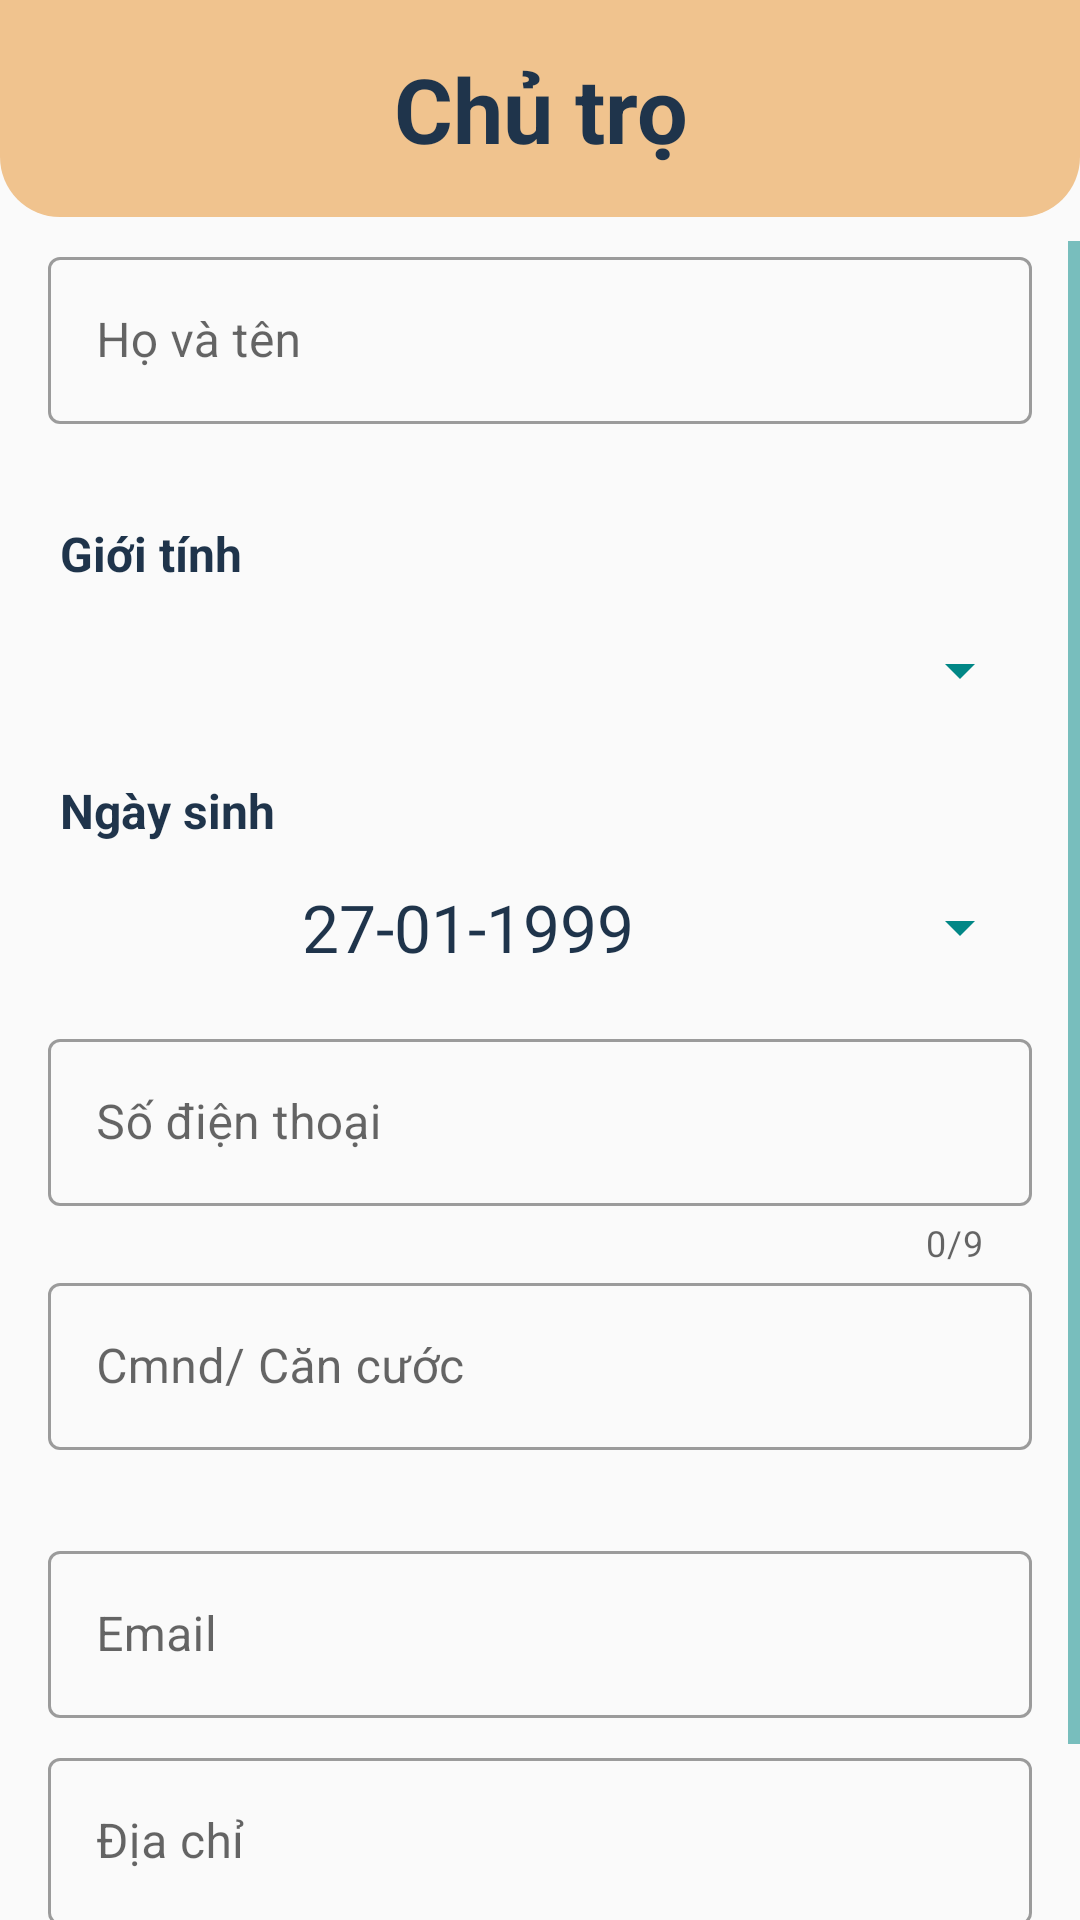

Layout XML and referenced resources for this Android screen:
<!-- AndroidManifest.xml: application theme Theme.HostelsApp -->
<!-- res/layout/dialog_owner.xml -->
<?xml version="1.0" encoding="utf-8"?>
<LinearLayout xmlns:android="http://schemas.android.com/apk/res/android"
    xmlns:tools="http://schemas.android.com/tools"
    xmlns:app="http://schemas.android.com/apk/res-auto"
    android:layout_width="match_parent"
    android:layout_height="match_parent"
    android:orientation="vertical">

    <TextView
        android:id="@+id/textView8"
        style="@style/title_dialog"
        android:layout_width="match_parent"
        android:layout_height="wrap_content"
        android:text="Chủ trọ" />

    <ScrollView
        android:layout_width="match_parent"
        android:layout_height="wrap_content"
        android:layout_marginTop="8dp">

        <LinearLayout
            android:layout_width="match_parent"
            android:layout_height="wrap_content"
            android:layout_marginStart="16dp"
            android:layout_marginEnd="16dp"
            android:orientation="vertical">

            <com.google.android.material.textfield.TextInputLayout
                android:id="@+id/tilName"
                style="@style/inputLayout"

                android:layout_width="match_parent"
                android:layout_height="match_parent">

                <com.google.android.material.textfield.TextInputEditText
                    android:layout_width="match_parent"
                    android:layout_height="wrap_content"
                    android:hint="Họ và tên" />
            </com.google.android.material.textfield.TextInputLayout>

            <TextView
                android:id="@+id/textView4"
                style="@style/text_size_16sp_normal"
                android:layout_width="match_parent"
                android:layout_height="wrap_content"
                android:layout_marginTop="8dp"
                android:text="Giới tính" />

            <Spinner
                android:id="@+id/spnGender"
                android:layout_width="match_parent"
                android:layout_height="wrap_content"
                android:minHeight="48dp"
                tools:ignore="SpeakableTextPresentCheck" />

            <TextView
                android:id="@+id/textView16"
                style="@style/text_size_16sp_normal"
                android:layout_width="match_parent"
                android:layout_height="wrap_content"
                android:layout_marginTop="8dp"
                android:text="Ngày sinh" />

            <Button
                android:id="@+id/date_btn"
                android:layout_width="match_parent"
                android:layout_height="wrap_content"
                android:text="27-01-1999"
                android:textSize="22dp"
                style="?android:spinnerStyle"
                android:textAlignment="center"
                android:layout_marginBottom="8dp" />

            <com.google.android.material.textfield.TextInputLayout
                android:id="@+id/tilPhone"
                style="@style/inputLayout"
                app:prefixText="+84"
                app:counterEnabled="true"
                app:counterMaxLength="9"
                app:prefixTextColor="@color/teal_700"
                android:layout_width="match_parent"
                android:layout_height="match_parent">

                <com.google.android.material.textfield.TextInputEditText
                    android:layout_width="match_parent"
                    android:layout_height="wrap_content"
                    android:maxLength="9"
                    android:inputType="phone"
                    android:hint="Số điện thoại" />
            </com.google.android.material.textfield.TextInputLayout>

            <com.google.android.material.textfield.TextInputLayout
                android:id="@+id/tilCmnd"
                style="@style/inputLayout"
                android:layout_width="match_parent"
                android:layout_height="match_parent">

                <com.google.android.material.textfield.TextInputEditText
                    android:layout_width="match_parent"
                    android:layout_height="wrap_content"
                    android:hint="Cmnd/ Căn cước"
                    android:inputType="number" />
            </com.google.android.material.textfield.TextInputLayout>

            <com.google.android.material.textfield.TextInputLayout
                android:id="@+id/tilEmail"
                style="@style/inputLayout_normal"
                android:layout_width="match_parent"
                android:layout_height="match_parent"
                android:layout_marginTop="8dp">

                <com.google.android.material.textfield.TextInputEditText
                    android:layout_width="match_parent"
                    android:layout_height="wrap_content"
                    android:hint="Email" />
            </com.google.android.material.textfield.TextInputLayout>

            <com.google.android.material.textfield.TextInputLayout
                android:id="@+id/tilAddress"
                style="@style/inputLayout_normal"
                android:layout_width="match_parent"
                android:layout_height="match_parent"
                android:layout_marginTop="8dp">

                <com.google.android.material.textfield.TextInputEditText
                    android:layout_width="match_parent"
                    android:layout_height="wrap_content"
                    android:hint="Địa chỉ" />
            </com.google.android.material.textfield.TextInputLayout>

            <LinearLayout
                android:layout_width="match_parent"
                android:layout_height="match_parent"
                android:layout_marginTop="8dp"
                android:layout_marginBottom="8dp"
                android:orientation="horizontal">

                <Button
                    android:id="@+id/btnSave"
                    android:layout_width="wrap_content"
                    android:layout_height="wrap_content"
                    android:layout_marginStart="16dp"
                    android:layout_marginEnd="8dp"
                    android:layout_weight="1"
                    android:background="@drawable/button_background"
                    android:text="Lưu" />

                <Button
                    android:id="@+id/btnCancel"
                    android:layout_width="wrap_content"
                    android:layout_height="wrap_content"
                    android:layout_marginStart="8dp"
                    android:layout_marginEnd="16dp"
                    android:layout_weight="1"
                    android:background="@drawable/button_background"
                    android:text="Đóng" />
            </LinearLayout>

        </LinearLayout>
    </ScrollView>
</LinearLayout>
<!-- resources referenced by this layout -->
<resources>
  <color name="teal_700">#FF018786</color>
  <!-- drawable button_background (drawable) -->
  <?xml version="1.0" encoding="utf-8"?>
  <selector xmlns:android="http://schemas.android.com/apk/res/android">
      <item>
          <shape android:shape="rectangle">
              <stroke android:color="@color/pink" android:width="2dp" />
              <corners android:radius="20dp" />
          </shape>
      </item>
  </selector>
  <style name="inputLayout" parent="Widget.MaterialComponents.TextInputLayout.OutlinedBox">
          <item name="errorEnabled">true</item>
          <item name="errorTextColor">@color/red</item>
      </style>
  <style name="inputLayout_normal" parent="Widget.MaterialComponents.TextInputLayout.OutlinedBox">
          <item name="android:layout_marginTop">8dp</item>
      </style>
  <style name="text_size_16sp_normal">
          <item name="android:textSize">16sp</item>
          <item name="android:padding">4dp</item>
          <item name="android:textStyle">bold</item>
      </style>
  <style name="title_dialog">
          <item name="android:background">@drawable/bottom_btn_pink</item>
          <item name="android:textColor">@color/darkBlue</item>
          <item name="android:textSize">30sp</item>
          <item name="android:textStyle">bold</item>
          <item name="android:textAlignment">center</item>
          <item name="android:padding">16dp</item>
      </style>
  <style name="Theme.HostelsApp" parent="Theme.MaterialComponents.DayNight.NoActionBar.Bridge">
          
          <item name="colorPrimary">@color/darkBlue</item>
          <item name="colorPrimaryVariant">@color/teal_700</item>
          <item name="colorOnPrimary">@color/white</item>
          
          <item name="colorSecondary">@color/teal_200</item>
          <item name="colorSecondaryVariant">@color/teal_200</item>
          <item name="colorOnSecondary">@color/black</item>
          
          <item name="android:statusBarColor" tools:targetApi="l">@color/darkBlue</item>
          
          <item name="android:textColorPrimary">@color/darkBlue</item>
          <item name="android:textColorSecondary">@color/teal_700</item>
          <item name="android:textColorTertiary">@color/darkBlue</item>
      </style>
  <color name="pink">#F0C38E</color>
  <color name="red">#FF120C</color>
  <!-- drawable bottom_btn_pink (drawable) -->
  <?xml version="1.0" encoding="utf-8"?>
  <selector xmlns:android="http://schemas.android.com/apk/res/android">
      <item>
          <shape android:shape="rectangle">
              <solid android:color="@color/pink" />
              <corners android:bottomRightRadius="20dp" android:bottomLeftRadius="20dp" />
          </shape>
      </item>
  </selector>
  <color name="darkBlue">#1F344B</color>
  <color name="white">#FFFFFFFF</color>
  <color name="teal_200">#FF03DAC5</color>
  <color name="black">#FF000000</color>
</resources>
